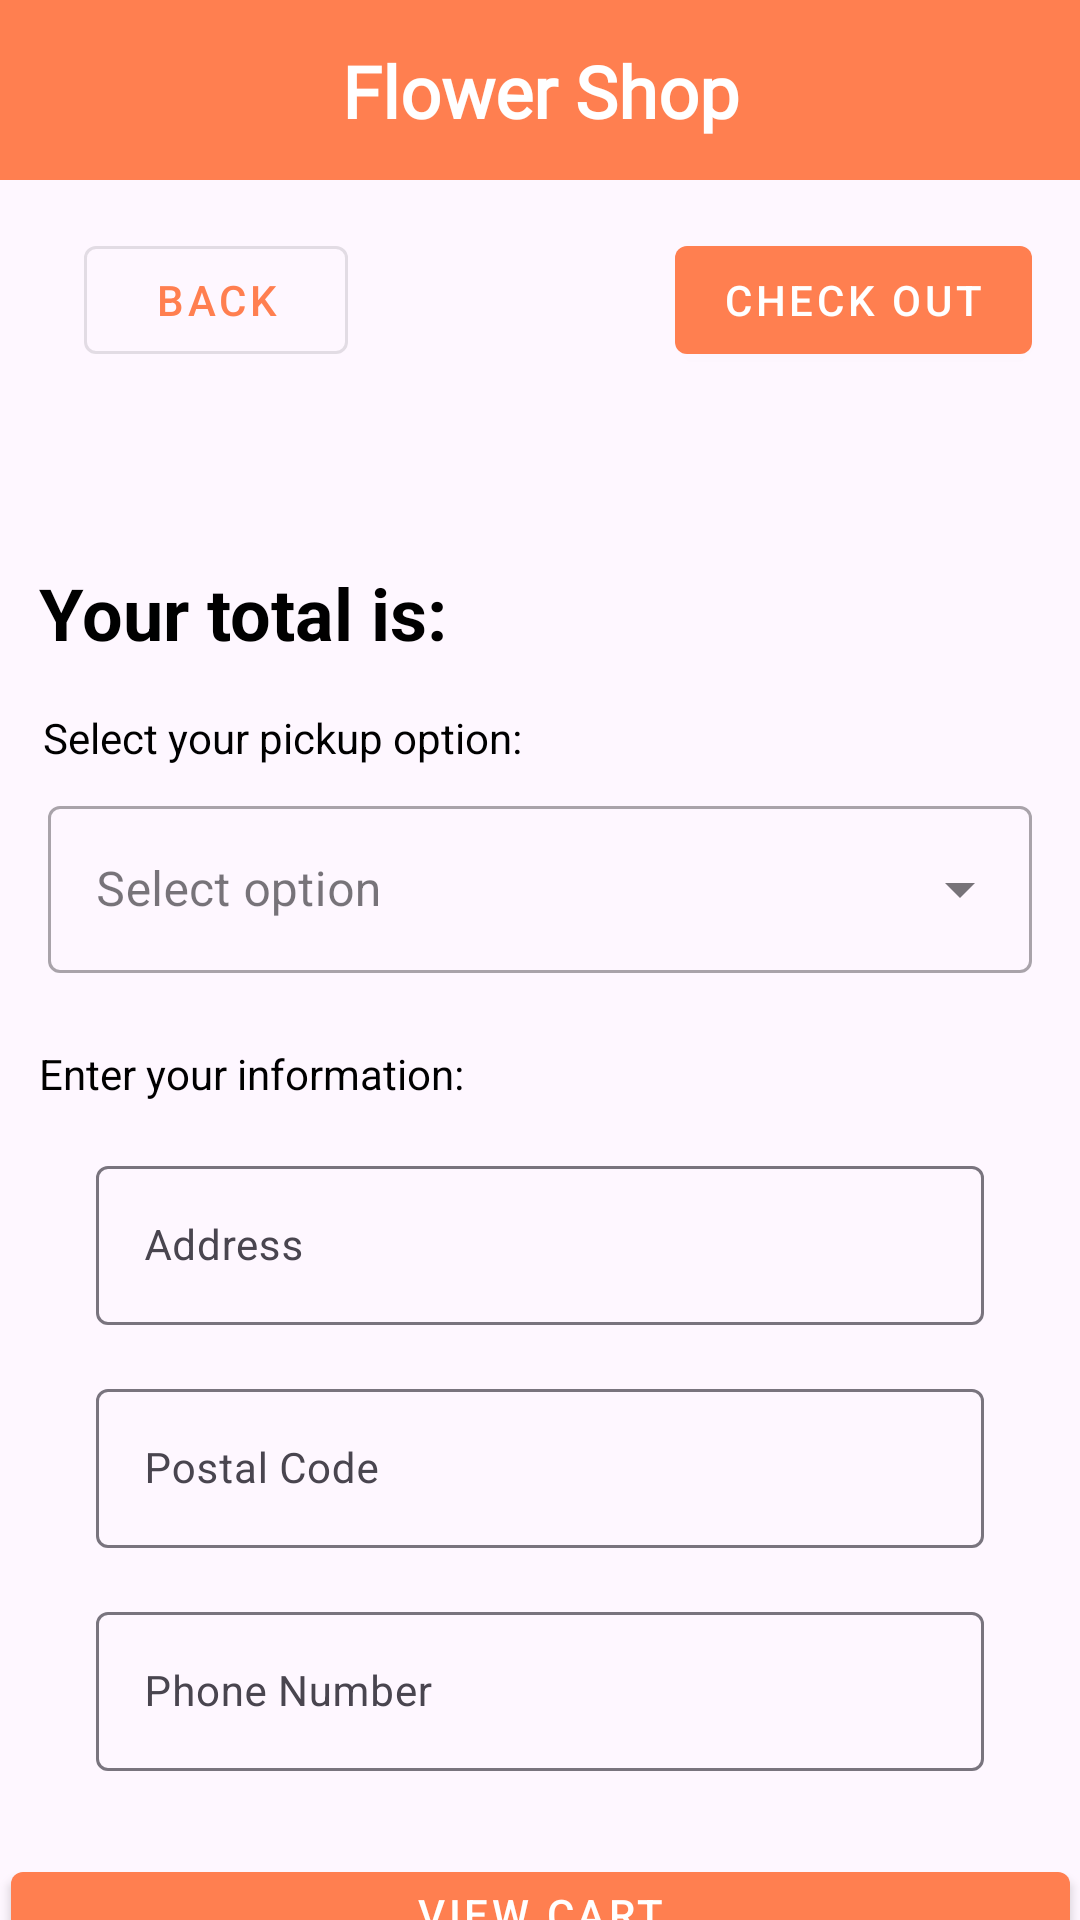

The Android layout XML behind this screen, and the referenced resources:
<!-- AndroidManifest.xml: application theme Theme.FlowerShop -->
<!-- res/layout/activity_check_out.xml -->
<?xml version="1.0" encoding="utf-8"?>
<androidx.constraintlayout.widget.ConstraintLayout xmlns:android="http://schemas.android.com/apk/res/android"
    xmlns:app="http://schemas.android.com/apk/res-auto"
    xmlns:tools="http://schemas.android.com/tools"
    android:id="@+id/main"
    android:layout_width="match_parent"
    android:layout_height="match_parent"
    tools:context=".CheckOut">

    
    <androidx.constraintlayout.widget.ConstraintLayout
        android:id="@+id/topAppBar"
        android:layout_width="0dp"
        android:layout_height="60dp"
        android:background="#FF7F50"
        app:layout_constraintTop_toTopOf="parent"
        app:layout_constraintStart_toStartOf="parent"
        app:layout_constraintEnd_toEndOf="parent">

        <TextView
            android:id="@+id/appTitle"
            android:layout_width="wrap_content"
            android:layout_height="wrap_content"
            android:text="Flower Shop"
            android:textColor="@android:color/white"
            android:textSize="24sp"
            android:fontFamily="@font/caveat"
            android:textStyle="bold"
            app:layout_constraintTop_toTopOf="parent"
            app:layout_constraintBottom_toBottomOf="parent"
            app:layout_constraintStart_toStartOf="parent"
            app:layout_constraintEnd_toEndOf="parent" />
    </androidx.constraintlayout.widget.ConstraintLayout>

    

    

    <TextView
        android:id="@+id/totalID"
        android:layout_width="wrap_content"
        android:layout_height="wrap_content"
        android:layout_marginTop="128dp"
        android:text="Your total is: "
        android:textSize="24sp"
        android:textStyle="bold"
        app:layout_constraintEnd_toEndOf="parent"
        app:layout_constraintHorizontal_bias="0.059"
        app:layout_constraintStart_toStartOf="parent"
        app:layout_constraintTop_toBottomOf="@id/topAppBar" />

    <com.google.android.material.button.MaterialButton
        android:id="@+id/backBtn"
        style="@style/Widget.MaterialComponents.Button.OutlinedButton"
        android:layout_width="0dp"
        android:layout_height="wrap_content"
        android:layout_marginStart="28dp"
        android:layout_marginTop="16dp"
        android:layout_weight="1"
        android:text="Back"
        app:layout_constraintStart_toStartOf="parent"
        app:layout_constraintTop_toBottomOf="@+id/topAppBar"
        tools:ignore="MissingConstraints" />

    
    <com.google.android.material.button.MaterialButton
        android:id="@+id/checkoutBtnID"
        android:layout_width="0dp"
        android:layout_height="wrap_content"
        android:layout_weight="1"
        android:text="Check out"
        app:layout_constraintTop_toBottomOf="@id/topAppBar"
        app:layout_constraintEnd_toEndOf="parent"
        android:layout_marginTop="16dp"
        android:layout_marginEnd="16dp"
        style="@style/Widget.MaterialComponents.Button"/>

    
    <TextView
        android:id="@+id/textView"
        android:layout_width="wrap_content"
        android:layout_height="wrap_content"
        android:layout_marginTop="16dp"
        android:text="Select your pickup option:"
        app:layout_constraintEnd_toEndOf="parent"
        app:layout_constraintHorizontal_bias="0.072"
        app:layout_constraintStart_toStartOf="parent"
        app:layout_constraintTop_toBottomOf="@+id/totalID" />

    
    <com.google.android.material.textfield.TextInputLayout
        android:id="@+id/textInputLayout"
        style="@style/Widget.MaterialComponents.TextInputLayout.OutlinedBox.ExposedDropdownMenu"
        android:layout_width="0dp"
        android:layout_height="wrap_content"
        android:layout_marginStart="16dp"
        android:layout_marginEnd="16dp"
        android:layout_marginTop="8dp"
        android:hint="Select option"
        app:layout_constraintEnd_toEndOf="parent"
        app:layout_constraintStart_toStartOf="parent"
        app:layout_constraintTop_toBottomOf="@+id/textView">

        <com.google.android.material.textfield.MaterialAutoCompleteTextView
            android:id="@+id/auto_complete_txt"
            android:layout_width="match_parent"
            android:layout_height="wrap_content"
            android:inputType="none"
            android:clickable="false"
            android:focusable="false"
            android:popupTheme="@style/ThemeOverlay.MaterialComponents.Light"
            android:textColor="@color/black"
            android:textColorHint="@color/darker_gray" />
    </com.google.android.material.textfield.TextInputLayout>

    
    <TextView
        android:id="@+id/textView2"
        android:layout_width="wrap_content"
        android:layout_height="wrap_content"
        android:layout_marginTop="24dp"
        android:text="Enter your information:"
        app:layout_constraintEnd_toEndOf="parent"
        app:layout_constraintHorizontal_bias="0.06"
        app:layout_constraintStart_toStartOf="parent"
        app:layout_constraintTop_toBottomOf="@+id/textInputLayout" />

    
    <com.google.android.material.textfield.TextInputLayout
        android:id="@+id/addressLayout"
        android:layout_width="0dp"
        android:layout_height="wrap_content"
        android:layout_marginStart="32dp"
        android:layout_marginEnd="32dp"
        android:layout_marginTop="16dp"
        android:hint="Address"
        app:layout_constraintEnd_toEndOf="parent"
        app:layout_constraintStart_toStartOf="parent"
        app:layout_constraintTop_toBottomOf="@+id/textView2">

        <com.google.android.material.textfield.TextInputEditText
            android:id="@+id/addressID"
            android:layout_width="match_parent"
            android:layout_height="wrap_content"
            android:inputType="textPersonName" />
    </com.google.android.material.textfield.TextInputLayout>

    
    <com.google.android.material.textfield.TextInputLayout
        android:id="@+id/postalLayout"
        android:layout_width="0dp"
        android:layout_height="wrap_content"
        android:layout_marginStart="32dp"
        android:layout_marginEnd="32dp"
        android:layout_marginTop="16dp"
        android:hint="Postal Code"
        app:layout_constraintEnd_toEndOf="parent"
        app:layout_constraintStart_toStartOf="parent"
        app:layout_constraintTop_toBottomOf="@+id/addressLayout">

        <com.google.android.material.textfield.TextInputEditText
            android:id="@+id/postalID"
            android:layout_width="match_parent"
            android:layout_height="wrap_content"
            android:inputType="textEmailAddress" />
    </com.google.android.material.textfield.TextInputLayout>

    
    <com.google.android.material.textfield.TextInputLayout
        android:id="@+id/phoneLayout"
        android:layout_width="0dp"
        android:layout_height="wrap_content"
        android:layout_marginStart="32dp"
        android:layout_marginEnd="32dp"
        android:layout_marginTop="16dp"
        android:hint="Phone Number"
        app:layout_constraintEnd_toEndOf="parent"
        app:layout_constraintStart_toStartOf="parent"
        app:layout_constraintTop_toBottomOf="@+id/postalLayout">

        <com.google.android.material.textfield.TextInputEditText
            android:id="@+id/phoneID"
            android:layout_width="match_parent"
            android:layout_height="wrap_content"
            android:inputType="phone" />
    </com.google.android.material.textfield.TextInputLayout>

    <com.google.android.material.button.MaterialButton
        android:id="@+id/viewCartID"
        style="@style/Widget.MaterialComponents.Button"
        android:layout_width="353dp"
        android:layout_height="40dp"
        android:layout_marginTop="576dp"
        android:layout_weight="1"
        android:text="View Cart"
        app:layout_constraintBottom_toBottomOf="parent"
        app:layout_constraintEnd_toEndOf="parent"
        app:layout_constraintStart_toStartOf="parent"
        app:layout_constraintTop_toBottomOf="@id/topAppBar" />

</androidx.constraintlayout.widget.ConstraintLayout>
<!-- resources referenced by this layout -->
<resources>
  <color name="black">#FF000000</color>
  <color name="darker_gray">#FF444444</color>
  <style name="Theme.FlowerShop" parent="Base.Theme.FlowerShop" />
  <style name="Base.Theme.FlowerShop" parent="Theme.Material3.Light.NoActionBar">
          
          
          <item name="colorPrimary">@color/primary</item>
          <item name="colorOnPrimary">@color/on_primary</item>
          <item name="colorPrimaryContainer">@color/primary_container</item>
          <item name="colorOnPrimaryContainer">@color/on_primary_container</item>
  
          
          <item name="android:textColor">@color/black</item>
          <item name="android:textColorHint">@color/darker_gray</item>
          <item name="materialThemeOverlay">@style/ThemeOverlay.FlowerShop.Dropdown</item>
      </style>
  <color name="primary">#FF7F50</color>
  <color name="on_primary">#FFFFFF</color>
  <color name="primary_container">#FFE9E0</color>
  <color name="on_primary_container">#2A150D</color>
  <style name="ThemeOverlay.FlowerShop.Dropdown" parent="">
          <item name="editTextStyle">@style/Widget.FlowerShop.AutoCompleteTextView</item>
      </style>
  <style name="Widget.FlowerShop.AutoCompleteTextView" parent="Widget.Material3.AutoCompleteTextView.OutlinedBox">
          <item name="android:textColor">@color/black</item>
          <item name="android:textColorHint">@color/darker_gray</item>
          <item name="android:textAppearance">@style/TextAppearance.FlowerShop.Dropdown</item>
      </style>
  <style name="TextAppearance.FlowerShop.Dropdown" parent="TextAppearance.Material3.BodyMedium">
          <item name="android:textColor">@color/black</item>
      </style>
</resources>
